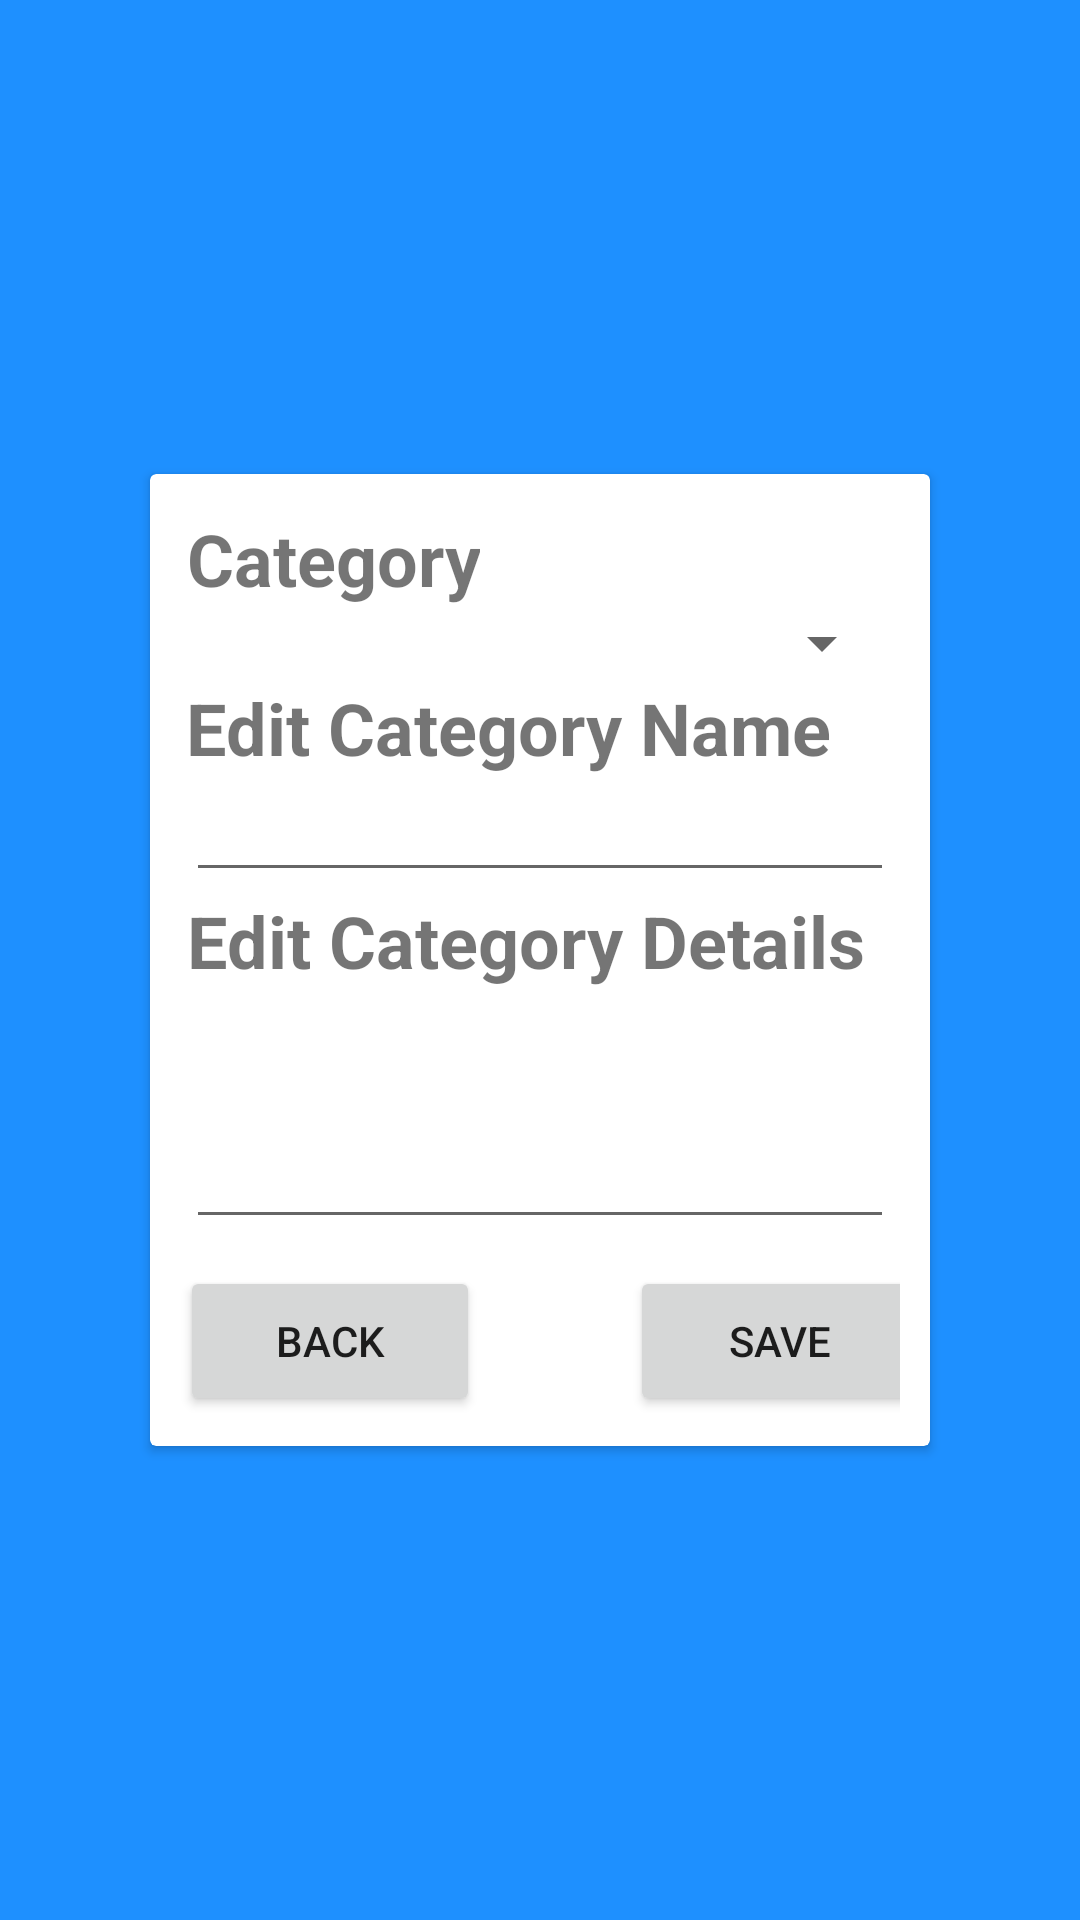

Write the Android layout XML for this screen, with the resource values it uses.
<!-- AndroidManifest.xml: application theme AppTheme -->
<!-- res/layout/activity_menu_edit_category.xml -->
<?xml version="1.0" encoding="utf-8"?>
<android.widget.RelativeLayout xmlns:android="http://schemas.android.com/apk/res/android"
    xmlns:app="http://schemas.android.com/apk/res-auto"
    xmlns:tools="http://schemas.android.com/tools"
    android:layout_width="match_parent"
    android:layout_height="match_parent"
    android:background="@color/overlayBackground"

    tools:context=".menuEditCategory">

    <android.support.v7.widget.CardView
        android:layout_width="match_parent"
        android:layout_height="wrap_content"
        android:layout_centerInParent="true"
        android:layout_margin="50dp">

        <LinearLayout
            android:layout_width="match_parent"
            android:layout_height="300dp"
            android:layout_gravity="left"
            android:layout_margin="12dp"
            android:orientation="vertical">

            <TextView
                android:layout_width="wrap_content"
                android:layout_height="wrap_content"
                android:textAlignment="center"
                android:textSize="24dp"
                android:textStyle="bold"
                android:text="Category"
                />

            <Spinner
                android:id="@+id/menuEditCatDrop"
                android:layout_width="match_parent"
                android:layout_height="wrap_content"
                android:inputType="text"
                android:textSize="16dp" />

            <TextView
                android:layout_width="wrap_content"
                android:layout_height="wrap_content"
                android:textAlignment="center"
                android:textSize="24dp"
                android:textStyle="bold"
                android:text="Edit Category Name"
                />

            <EditText
                android:id="@+id/menuEditCatName"
                android:layout_width="match_parent"
                android:layout_height="wrap_content"
                android:inputType="text"
                android:textSize="16dp" />

            <TextView
                android:layout_width="wrap_content"
                android:layout_height="wrap_content"
                android:textAlignment="center"
                android:textSize="24dp"
                android:textStyle="bold"
                android:text="Edit Category Details"
                />

            <EditText
                android:id="@+id/menuEditCatDet"
                android:layout_width="match_parent"
                android:layout_height="wrap_content"
                android:inputType="textMultiLine"
                android:lines="3"
                android:maxLines="3"
                android:scrollbars="vertical" />



        </LinearLayout>

        <LinearLayout
            android:layout_width="match_parent"
            android:layout_height="wrap_content"
            android:layout_gravity="bottom"
            android:layout_margin="10dp"
            android:orientation="horizontal">

            <Button
                android:id="@+id/menuEditCatBack"
                android:layout_width="100dp"
                android:layout_height="50dp"
                android:text="Back"

                />
            <Button
                android:id="@+id/menuEditCatSave"
                android:layout_width="100dp"
                android:layout_height="50dp"
                android:text="Save"
                android:layout_marginLeft="50dp"
                />
        </LinearLayout>

    </android.support.v7.widget.CardView>

</android.widget.RelativeLayout>
<!-- resources referenced by this layout -->
<resources>
  <color name="overlayBackground">#1e90ff</color>
  <style name="AppTheme" parent="Theme.AppCompat.Light.DarkActionBar">
          
          <item name="colorPrimary">@color/colorPrimary</item>
          <item name="colorPrimaryDark">@color/colorPrimaryDark</item>
          <item name="colorAccent">@color/colorAccent</item>
      </style>
  <color name="colorPrimary">#008577</color>
  <color name="colorPrimaryDark">#99808080</color>
  <color name="colorAccent">#D81B60</color>
</resources>
